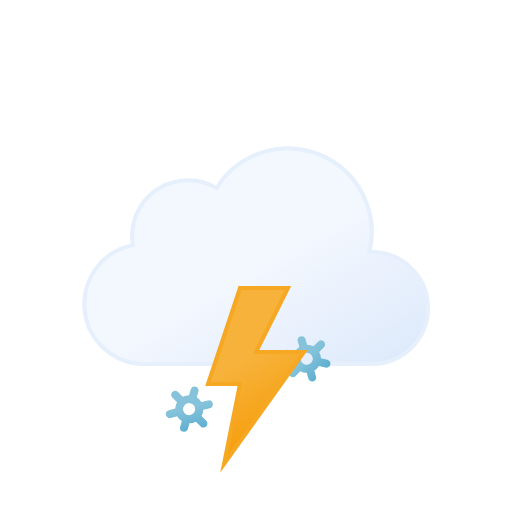
t = 0.00 s
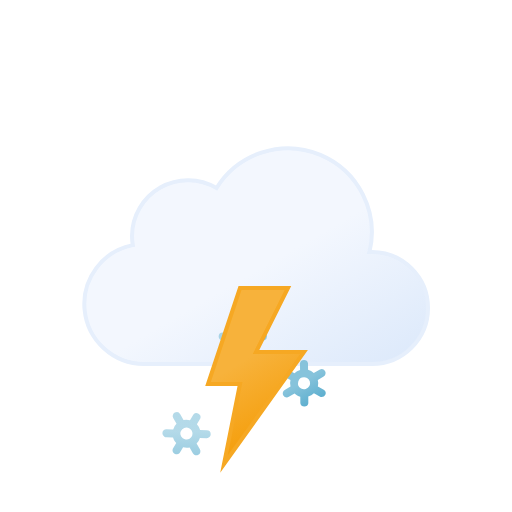
t = 0.68 s
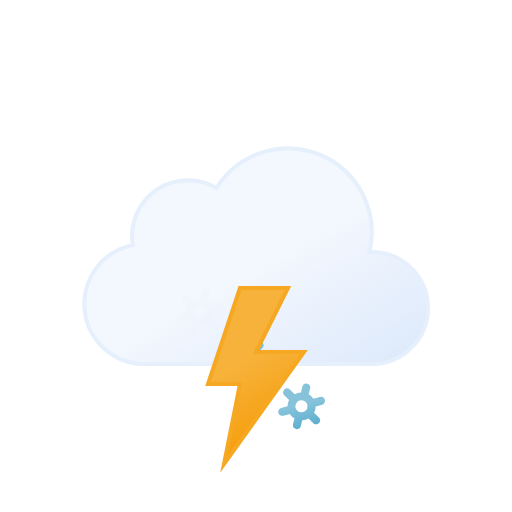
t = 1.32 s
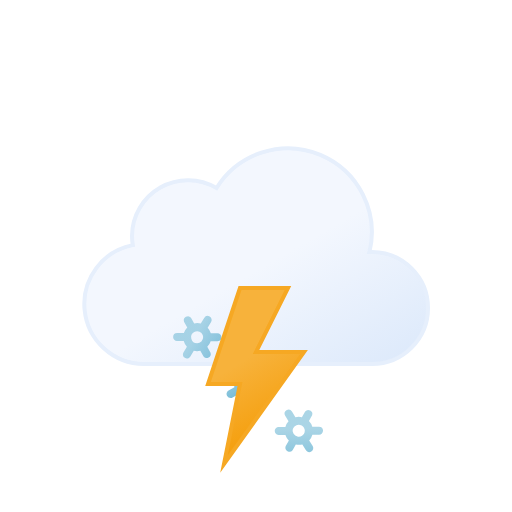
t = 2.00 s
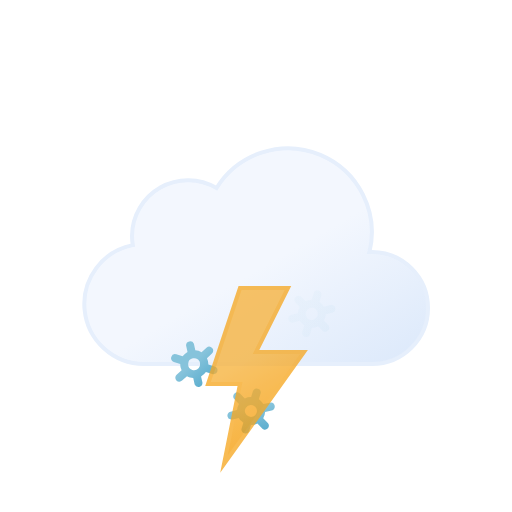
t = 2.75 s
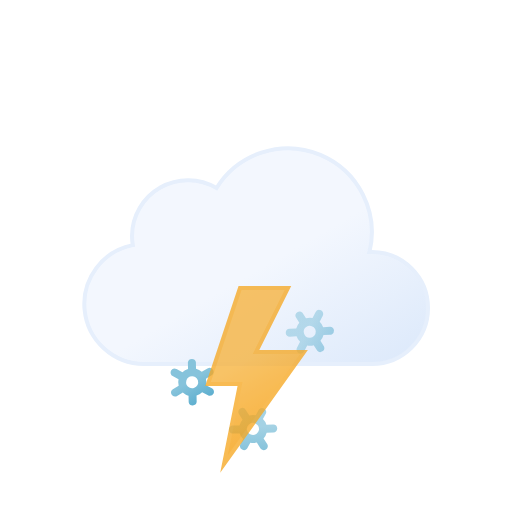
t = 3.25 s

The animated SVG that drew these frames (rendered in a browser with its animation timeline set to each time). Animation: 10 SMIL elements (animate=4,animateTransform=6); one cycle of 4.00 s, repeats indefinitely.

<svg xmlns="http://www.w3.org/2000/svg" xmlns:xlink="http://www.w3.org/1999/xlink" viewBox="0 0 64 64">
	<defs>
		<linearGradient id="a" x1="22.56" y1="21.96" x2="39.2" y2="50.8" gradientUnits="userSpaceOnUse">
			<stop offset="0" stop-color="#f3f7fe"/>
			<stop offset="0.45" stop-color="#f3f7fe"/>
			<stop offset="1" stop-color="#deeafb"/>
		</linearGradient>
		<linearGradient id="b" x1="22.66" y1="42.68" x2="25.34" y2="47.32" gradientUnits="userSpaceOnUse">
			<stop offset="0" stop-color="#86c3db"/>
			<stop offset="0.45" stop-color="#86c3db"/>
			<stop offset="1" stop-color="#5eafcf"/>
		</linearGradient>
		<linearGradient id="c" x1="29.66" y1="42.68" x2="32.34" y2="47.32" xlink:href="#b"/>
		<linearGradient id="d" x1="36.66" y1="42.68" x2="39.34" y2="47.32" xlink:href="#b"/>
		<linearGradient id="e" x1="26.74" y1="37.88" x2="35.76" y2="53.52" gradientUnits="userSpaceOnUse">
			<stop offset="0" stop-color="#f7b23b"/>
			<stop offset="0.45" stop-color="#f7b23b"/>
			<stop offset="1" stop-color="#f59e0b"/>
		</linearGradient>
	</defs>
	<path d="M46.5,31.5l-.32,0a10.49,10.49,0,0,0-19.11-8,7,7,0,0,0-10.57,6,7.21,7.21,0,0,0,.1,1.14A7.5,7.5,0,0,0,18,45.5a4.19,4.19,0,0,0,.5,0v0h28a7,7,0,0,0,0-14Z" stroke="#e6effc" stroke-miterlimit="10" stroke-width="0.5" fill="url(#a)"/>
	<path d="M26.45,45.82l-.73-.41a1.59,1.59,0,0,0,0-.81l.73-.42a.49.49,0,0,0,.18-.68.51.51,0,0,0-.69-.18l-.72.41a1.66,1.66,0,0,0-.71-.41V42.5a.51.51,0,0,0-1,0v.83a1.74,1.74,0,0,0-.71.4l-.72-.41a.51.51,0,0,0-.69.18.49.49,0,0,0,.18.68l.73.41a1.59,1.59,0,0,0,0,.81l-.73.42a.49.49,0,0,0-.18.68.5.5,0,0,0,.44.25.47.47,0,0,0,.25-.07l.72-.41a2,2,0,0,0,.33.25,1.5,1.5,0,0,0,.38.15v.83a.51.51,0,0,0,1,0v-.83a1.74,1.74,0,0,0,.71-.4l.72.41a.47.47,0,0,0,.25.07.5.5,0,0,0,.44-.25A.49.49,0,0,0,26.45,45.82Zm-2.83-.17a.75.75,0,0,1,.38-1.4.75.75,0,0,1,.38.1.75.75,0,0,1,.28,1A.77.77,0,0,1,23.62,45.65Z" fill="url(#b)">
		<animateTransform attributeName="transform" type="translate" additive="sum" values="1 -6; -1 12" begin="-2.7s" dur="4s" repeatCount="indefinite"/>
		<animateTransform attributeName="transform" type="rotate" additive="sum" values="-45 24 45; 45 24 45" begin="-2.7s" dur="4s" repeatCount="indefinite"/>
		<animate attributeName="opacity" values="0;1;1;1;0" begin="-2.7s" dur="4s" repeatCount="indefinite"/>
	</path>
	<path d="M33.45,45.82l-.73-.41a1.59,1.59,0,0,0,0-.81l.73-.42a.49.49,0,0,0,.18-.68.51.51,0,0,0-.69-.18l-.72.41a1.66,1.66,0,0,0-.71-.41V42.5a.51.51,0,0,0-1,0v.83a1.74,1.74,0,0,0-.71.4l-.72-.41a.51.51,0,0,0-.69.18.49.49,0,0,0,.18.68l.73.41a1.59,1.59,0,0,0,0,.81l-.73.42a.49.49,0,0,0-.18.68.5.5,0,0,0,.44.25.47.47,0,0,0,.25-.07l.72-.41a2,2,0,0,0,.33.25,1.5,1.5,0,0,0,.38.15v.83a.51.51,0,0,0,1,0v-.83a1.74,1.74,0,0,0,.71-.4l.72.41a.47.47,0,0,0,.25.07.5.5,0,0,0,.44-.25A.49.49,0,0,0,33.45,45.82Zm-2.83-.17a.75.75,0,0,1,.38-1.4.75.75,0,0,1,.38.1.75.75,0,0,1,.28,1A.77.77,0,0,1,30.62,45.65Z" fill="url(#c)">
		<animateTransform attributeName="transform" type="translate" additive="sum" values="-1 -6; 1 12" dur="4s" repeatCount="indefinite"/>
		<animateTransform attributeName="transform" type="rotate" additive="sum" values="-45 31 45; 45 31 45" dur="4s" repeatCount="indefinite"/>
		<animate attributeName="opacity" values="0;1;1;1;0" dur="4s" repeatCount="indefinite"/>
	</path>
	<path d="M40.45,45.82l-.73-.41a1.59,1.59,0,0,0,0-.81l.73-.42a.49.49,0,0,0,.18-.68.51.51,0,0,0-.69-.18l-.72.41a1.66,1.66,0,0,0-.71-.41V42.5a.51.51,0,0,0-1,0v.83a1.74,1.74,0,0,0-.71.4l-.72-.41a.51.51,0,0,0-.69.18.49.49,0,0,0,.18.68l.73.41a1.59,1.59,0,0,0,0,.81l-.73.42a.49.49,0,0,0-.18.68.5.5,0,0,0,.44.25.47.47,0,0,0,.25-.07l.72-.41a2,2,0,0,0,.33.25,1.5,1.5,0,0,0,.38.15v.83a.51.51,0,0,0,1,0v-.83a1.74,1.74,0,0,0,.71-.4l.72.41a.47.47,0,0,0,.25.07.5.5,0,0,0,.44-.25A.49.49,0,0,0,40.45,45.82Zm-2.83-.17a.75.75,0,0,1,.38-1.4.75.75,0,0,1,.38.1.75.75,0,0,1,.28,1A.77.77,0,0,1,37.62,45.65Z" fill="url(#d)">
		<animateTransform attributeName="transform" type="translate" additive="sum" values="1 -6; -1 12" begin="-1.3s" dur="4s" repeatCount="indefinite"/>
		<animateTransform attributeName="transform" type="rotate" additive="sum" values="-45 38 45; 45 38 45" begin="-1.3s" dur="4s" repeatCount="indefinite"/>
		<animate attributeName="opacity" values="0;1;1;1;0" begin="-1.3s" dur="4s" repeatCount="indefinite"/>
	</path>
	<polygon points="30 36 26 48 30 48 28 58 38 44 32 44 36 36 30 36" stroke="#f6a823" stroke-miterlimit="10" stroke-width="0.5" fill="url(#e)">
		<animate attributeName="opacity" values="1; 1; 1; 1; 1; 1; 0.1; 1; 0.1; 1; 1; 0.1; 1; 0.1; 1" dur="2s" repeatCount="indefinite"/>
	</polygon>
</svg>
